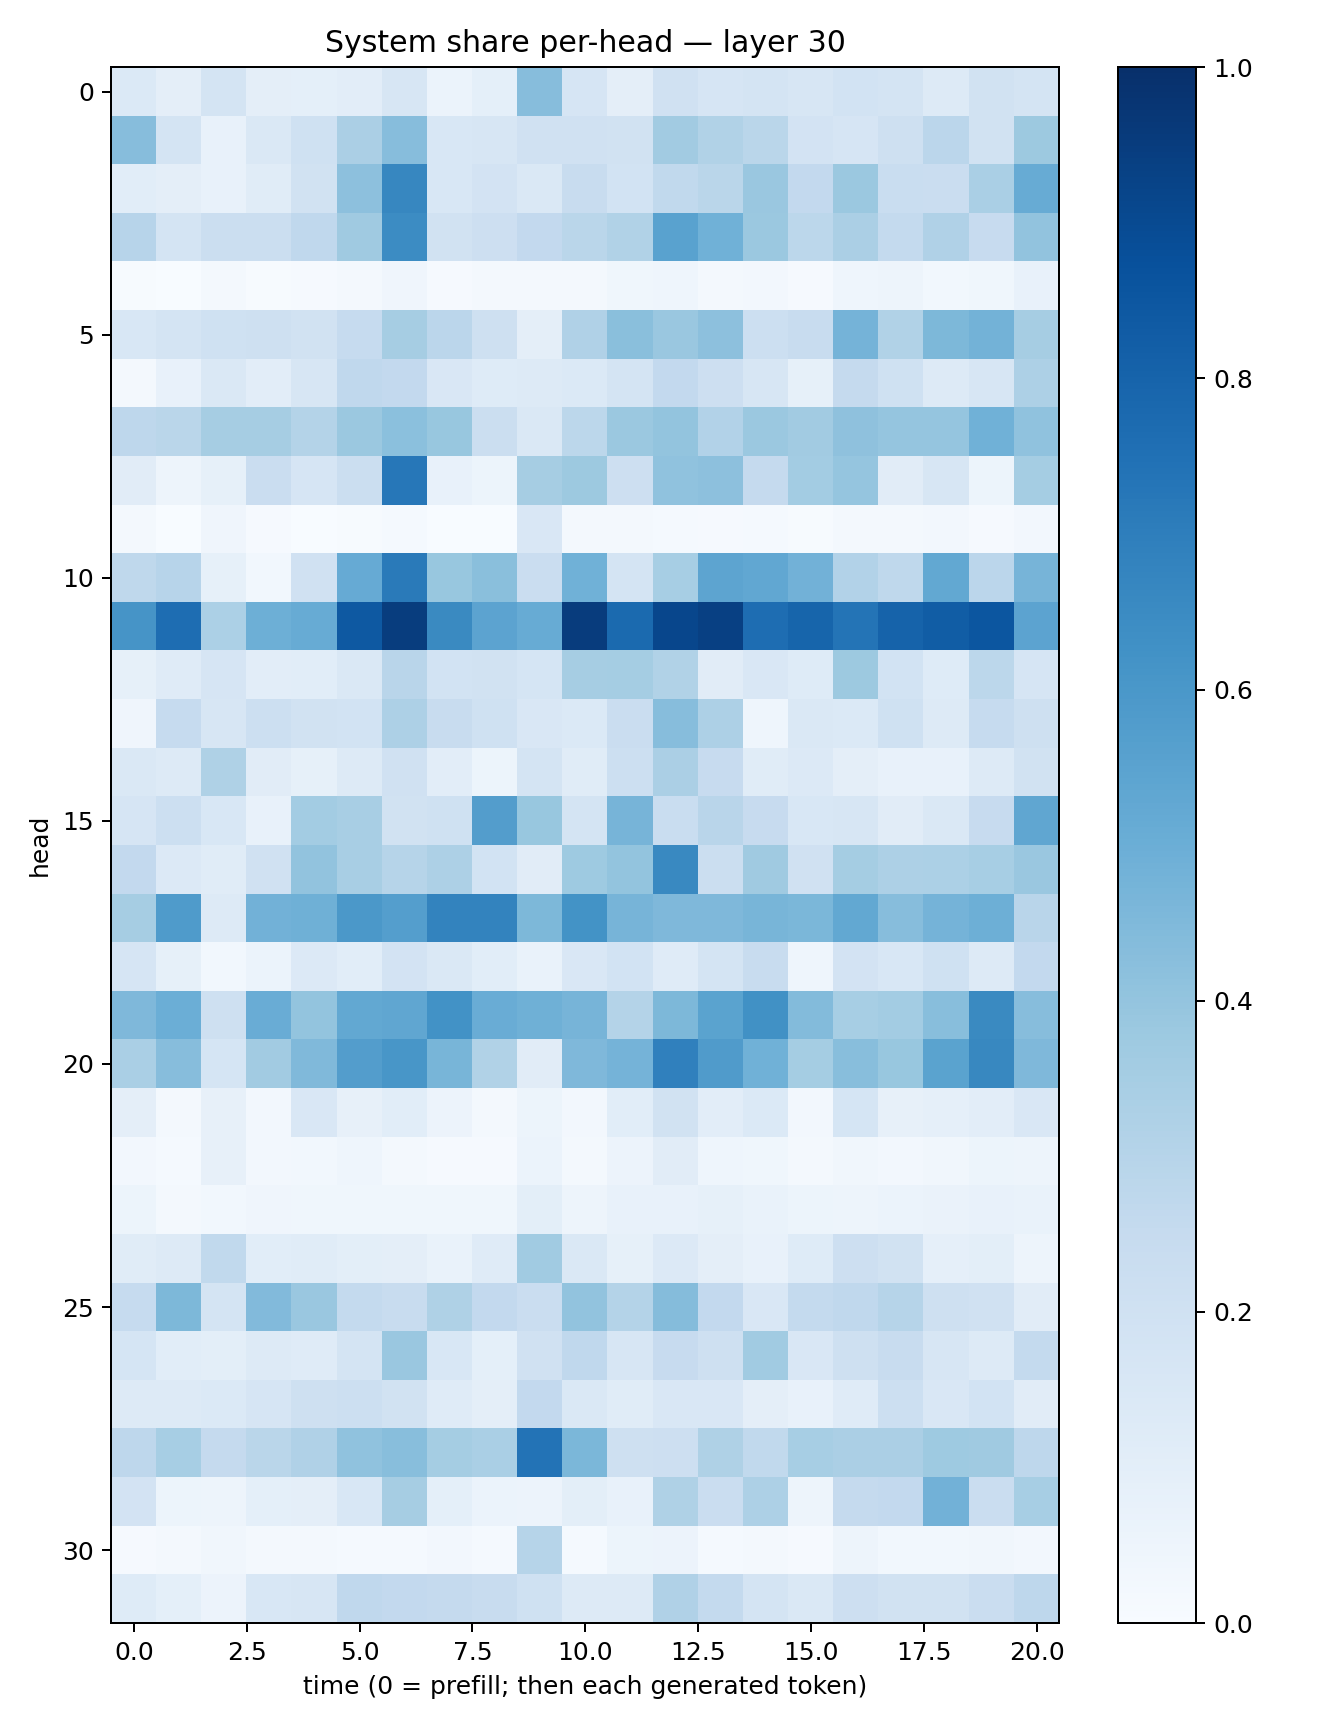

Source data for this figure (header and first rows):
0.13886242, 0.09682252, 0.17679039, 0.09505406, 0.09127439, 0.104588866, 0.15936683, 0.062102072, 0.089898124, 0.43042412, 0.16679348, 0.096527666, 0.19733566, 0.16440742, 0.1745763, 0.15843253, 0.18445167, 0.17475475, 0.12803896, 0.1912966, 0.1764436
0.4314, 0.1759, 0.077, 0.147, 0.2026, 0.3355, 0.4304, 0.1549, 0.162, 0.1967, 0.1981, 0.1949, 0.3627, 0.3148, 0.2873, 0.1804, 0.1675, 0.2078, 0.2833, 0.1904, 0.376
0.1058, 0.09511, 0.07681, 0.1146, 0.1929, 0.4141, 0.6644, 0.1556, 0.1816, 0.1454, 0.2411, 0.1841, 0.2625, 0.2878, 0.3859, 0.2604, 0.3815, 0.2327, 0.2278, 0.3394, 0.511
0.293, 0.1719, 0.2237, 0.2232, 0.267, 0.3675, 0.6462, 0.194, 0.2136, 0.2591, 0.2857, 0.3136, 0.5524, 0.4873, 0.3791, 0.2811, 0.3329, 0.2546, 0.3202, 0.2424, 0.4059
0.004853, 0.002858, 0.01826, 0.007465, 0.00989, 0.0159, 0.04113, 0.008873, 0.01948, 0.02054, 0.02303, 0.0363, 0.04377, 0.02047, 0.02433, 0.008882, 0.0459, 0.04887, 0.02897, 0.03523, 0.07659
0.1528, 0.1777, 0.1996, 0.2099, 0.1919, 0.2476, 0.3492, 0.2836, 0.2076, 0.0966, 0.3199, 0.4221, 0.3832, 0.4149, 0.215, 0.2422, 0.476, 0.3163, 0.4538, 0.4798, 0.3502
0.02225, 0.07762, 0.1436, 0.1047, 0.1593, 0.2677, 0.2585, 0.1485, 0.1239, 0.1293, 0.1372, 0.1778, 0.2611, 0.213, 0.1639, 0.08344, 0.2535, 0.2023, 0.1278, 0.1588, 0.327
0.2738, 0.2865, 0.3503, 0.3512, 0.3062, 0.3818, 0.4195, 0.3883, 0.2255, 0.1443, 0.2787, 0.3823, 0.3995, 0.3121, 0.3819, 0.3626, 0.4119, 0.3984, 0.3964, 0.4845, 0.4086
0.1111, 0.05053, 0.0838, 0.2281, 0.1663, 0.2216, 0.7245, 0.0777, 0.05318, 0.3484, 0.3764, 0.214, 0.4091, 0.4146, 0.2503, 0.358, 0.3977, 0.1112, 0.1616, 0.05331, 0.3548
0.02319, 0.001094, 0.04049, 0.008322, 0.002445, 0.006143, 0.0118, 0.00224, 0.003532, 0.1521, 0.02059, 0.01978, 0.01486, 0.01019, 0.0145, 0.005597, 0.02147, 0.01939, 0.02668, 0.008218, 0.02366
0.2731, 0.2965, 0.08358, 0.03065, 0.1962, 0.5136, 0.7148, 0.3904, 0.4246, 0.2285, 0.4856, 0.1742, 0.347, 0.5395, 0.5294, 0.4817, 0.3117, 0.2718, 0.5253, 0.2824, 0.4726
0.6105, 0.7651, 0.3301, 0.4934, 0.5095, 0.8417, 0.9489, 0.6534, 0.5463, 0.5114, 0.9503, 0.775, 0.9111, 0.936, 0.7642, 0.7957, 0.7366, 0.8033, 0.8271, 0.8545, 0.5443
0.0838, 0.1206, 0.1654, 0.1054, 0.1058, 0.1415, 0.2913, 0.1851, 0.1939, 0.1718, 0.3485, 0.3534, 0.3156, 0.1128, 0.1499, 0.1236, 0.3769, 0.1859, 0.124, 0.2797, 0.1652
0.0402, 0.2498, 0.1612, 0.2154, 0.1941, 0.1844, 0.3243, 0.2416, 0.2011, 0.1495, 0.1404, 0.2287, 0.4304, 0.3258, 0.04452, 0.1453, 0.1375, 0.203, 0.1285, 0.2479, 0.208
0.1459, 0.1315, 0.3217, 0.1132, 0.08561, 0.1306, 0.1978, 0.1045, 0.05337, 0.1785, 0.1157, 0.2158, 0.3323, 0.2447, 0.1139, 0.1331, 0.09623, 0.07507, 0.07537, 0.1257, 0.194
0.1642, 0.2178, 0.1542, 0.07702, 0.3555, 0.34, 0.1912, 0.2022, 0.5723, 0.3876, 0.1738, 0.4699, 0.2332, 0.2915, 0.2455, 0.1532, 0.1619, 0.1128, 0.1478, 0.2438, 0.5332
0.2579, 0.1342, 0.1145, 0.1965, 0.4038, 0.3421, 0.2995, 0.3243, 0.187, 0.1131, 0.3727, 0.3993, 0.6564, 0.2218, 0.3681, 0.1985, 0.3527, 0.3268, 0.3314, 0.3474, 0.3844
0.3488, 0.5858, 0.1309, 0.483, 0.4915, 0.5966, 0.5674, 0.6783, 0.6792, 0.4549, 0.6196, 0.4716, 0.4508, 0.4525, 0.4685, 0.4575, 0.5237, 0.4301, 0.4739, 0.4922, 0.2912
0.1647, 0.08379, 0.03086, 0.06052, 0.1352, 0.1064, 0.182, 0.1473, 0.1063, 0.0686, 0.1516, 0.1842, 0.1199, 0.174, 0.2409, 0.04404, 0.1801, 0.1561, 0.202, 0.1306, 0.2583
0.4529, 0.4995, 0.2069, 0.5048, 0.4023, 0.5269, 0.5334, 0.625, 0.5074, 0.4908, 0.4725, 0.3051, 0.4568, 0.5506, 0.6256, 0.4407, 0.3442, 0.3577, 0.4276, 0.653, 0.4315
0.3372, 0.43, 0.1683, 0.3616, 0.4483, 0.5721, 0.6024, 0.4657, 0.3149, 0.112, 0.4525, 0.4731, 0.6884, 0.5803, 0.4857, 0.353, 0.4272, 0.3889, 0.5501, 0.661, 0.4521
0.09604, 0.02268, 0.08046, 0.02421, 0.1509, 0.07913, 0.1066, 0.05629, 0.02299, 0.05264, 0.02485, 0.1087, 0.1879, 0.1049, 0.1369, 0.02417, 0.1687, 0.0812, 0.08698, 0.1036, 0.1487
0.02634, 0.01448, 0.07851, 0.02703, 0.03, 0.04677, 0.02217, 0.008184, 0.01076, 0.06125, 0.02289, 0.05791, 0.1097, 0.04623, 0.03606, 0.01982, 0.0326, 0.02664, 0.03404, 0.05371, 0.04947
0.05167, 0.01574, 0.02829, 0.03992, 0.03712, 0.03649, 0.0362, 0.03673, 0.03883, 0.1014, 0.05054, 0.07393, 0.07176, 0.08457, 0.06967, 0.05175, 0.05043, 0.05968, 0.06276, 0.07709, 0.07017
0.1159, 0.1284, 0.2627, 0.1059, 0.1171, 0.09907, 0.09447, 0.06695, 0.1198, 0.3672, 0.145, 0.08207, 0.1341, 0.09549, 0.07143, 0.124, 0.2127, 0.1889, 0.08748, 0.1005, 0.04797
0.2483, 0.4559, 0.1762, 0.4425, 0.3857, 0.2571, 0.2412, 0.3203, 0.2615, 0.2273, 0.4056, 0.3049, 0.4369, 0.2607, 0.1488, 0.2565, 0.2668, 0.2981, 0.2103, 0.1973, 0.1094
0.1698, 0.1078, 0.1003, 0.1281, 0.1186, 0.1735, 0.3867, 0.1557, 0.09089, 0.1983, 0.269, 0.1627, 0.243, 0.2045, 0.3671, 0.1495, 0.2033, 0.2401, 0.1638, 0.1292, 0.2556
0.1266, 0.1263, 0.1389, 0.1649, 0.2107, 0.2176, 0.1883, 0.1182, 0.09547, 0.2609, 0.1471, 0.1155, 0.1509, 0.1505, 0.0958, 0.07085, 0.12, 0.2186, 0.1503, 0.1874, 0.113
0.2745, 0.3449, 0.2507, 0.2853, 0.3168, 0.4099, 0.4277, 0.3553, 0.3397, 0.7391, 0.4583, 0.2076, 0.2115, 0.3241, 0.2654, 0.3455, 0.3334, 0.3344, 0.3718, 0.3707, 0.2737
0.1816, 0.05425, 0.04817, 0.09371, 0.09591, 0.1541, 0.3494, 0.08995, 0.05938, 0.05588, 0.09863, 0.07138, 0.3206, 0.2284, 0.3274, 0.04987, 0.2526, 0.2605, 0.4826, 0.2278, 0.3439
0.01055, 0.01589, 0.03167, 0.01779, 0.02026, 0.01226, 0.01257, 0.02587, 0.01438, 0.2973, 0.01308, 0.05137, 0.05687, 0.01233, 0.01862, 0.009546, 0.04697, 0.02781, 0.02806, 0.03444, 0.02481
0.1231, 0.09062, 0.05636, 0.1536, 0.1638, 0.2674, 0.2578, 0.2503, 0.2372, 0.2013, 0.131, 0.1296, 0.319, 0.2548, 0.1773, 0.148, 0.2141, 0.1905, 0.1903, 0.2271, 0.2753
